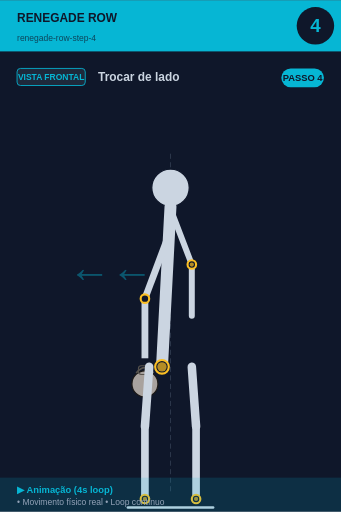
t = 0.00 s
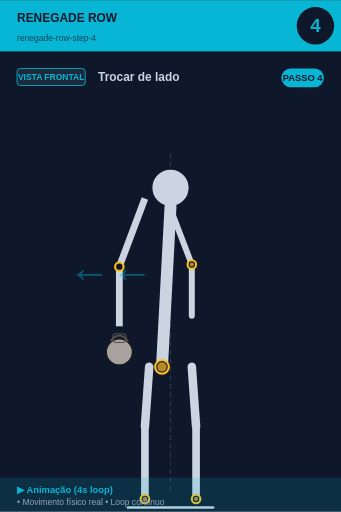
t = 0.75 s
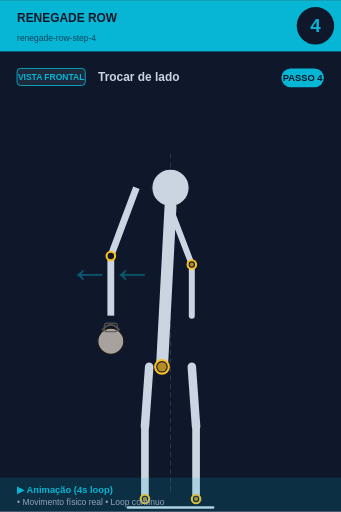
t = 1.50 s
t = 2.00 s: frame unchanged from t = 1.50 s, image omitted
t = 2.50 s: frame unchanged from t = 1.50 s, image omitted
t = 3.25 s: frame unchanged from t = 0.75 s, image omitted

The animated SVG that drew these frames (rendered in a browser with its animation timeline set to each time). Animation: 1 SMIL element (animateTransform=1); one cycle of 4.00 s, repeats indefinitely.

<svg xmlns="http://www.w3.org/2000/svg" viewBox="0 0 400 600" width="400" height="600">
<rect width="400" height="600" fill="#0f172a"/>

<!-- Header -->
<rect x="0" y="0" width="400" height="60" fill="#06b6d4"/>
<text x="20" y="25" font-size="14" font-weight="bold" fill="#0f172a" font-family="sans-serif">RENEGADE ROW</text>
<text x="20" y="48" font-size="10" fill="#0f172a" opacity="0.7" font-family="sans-serif">renegade-row-step-4</text>

<!-- Step number -->
<circle cx="370" cy="30" r="22" fill="#0f172a"/>
<text x="370" y="37" font-size="22" font-weight="bold" fill="#06b6d4" text-anchor="middle" font-family="sans-serif">4</text>

<!-- Vista + título -->
<rect x="20" y="80" width="80" height="20" rx="4" fill="#1e293b" stroke="#06b6d4" stroke-width="1"/>
<text x="60" y="94" font-size="10" font-weight="bold" fill="#06b6d4" text-anchor="middle" font-family="sans-serif">VISTA FRONTAL</text>
<text x="115" y="95" font-size="14" font-weight="bold" fill="#cbd5e1" font-family="sans-serif">Trocar de lado</text>

<!-- Corpo -->
<g transform="translate(0, 50)">
<line x1="200" y1="130" x2="200" y2="530" stroke="#475569" stroke-width="1" stroke-dasharray="6,4" opacity="0.6"/><circle cx="200" cy="170" r="22" fill="#cbd5e1" stroke="#0f172a" stroke-width="1.5"/><line x1="200" y1="192" x2="190" y2="380" stroke="#cbd5e1" stroke-width="14" stroke-linecap="round"/><circle cx="190" cy="380" r="8" fill="#0f172a" stroke="#fbbf24" stroke-width="2.5"/><circle cx="190" cy="380" r="5.5" fill="#fbbf24" opacity="0.7"/>
<g>
  <animateTransform attributeName="transform" type="translate"
    values="0,0; -40,-50; -40,-50; 0,0"
    keyTimes="0;0.25;0.75;1"
    dur="4s" repeatCount="indefinite"/>
  <line x1="200" y1="220" x2="170" y2="300" stroke="#cbd5e1" stroke-width="8"/>
  <line x1="170" y1="300" x2="170" y2="370" stroke="#cbd5e1" stroke-width="8"/>
  <circle cx="170" cy="300" r="5" fill="#0f172a" stroke="#fbbf24" stroke-width="2.5"/>
  <circle cx="170" cy="400" r="15.299999999999999" fill="#a8a29e" stroke="#1c1917" stroke-width="1.5"/><path d="M 159.8 387.25 Q 170 374.5 180.2 387.25" fill="none" stroke="#57534e" stroke-width="2.125"/><rect x="162.35" y="378.75" width="15.299999999999999" height="10.2" rx="3.4" fill="none" stroke="#57534e" stroke-width="1.275"/>
</g>
<line x1="202" y1="200" x2="225" y2="260" stroke="#cbd5e1" stroke-width="7" stroke-linecap="round"/><line x1="225" y1="260" x2="225" y2="320" stroke="#cbd5e1" stroke-width="7" stroke-linecap="round"/><circle cx="225" cy="260" r="5" fill="#0f172a" stroke="#fbbf24" stroke-width="2.5"/><circle cx="225" cy="260" r="2.5" fill="#fbbf24" opacity="0.7"/><line x1="175" y1="380" x2="170" y2="450" stroke="#cbd5e1" stroke-width="10" stroke-linecap="round"/><line x1="225" y1="380" x2="230" y2="450" stroke="#cbd5e1" stroke-width="10" stroke-linecap="round"/><line x1="170" y1="450" x2="170" y2="535" stroke="#cbd5e1" stroke-width="9" stroke-linecap="round"/><line x1="230" y1="450" x2="230" y2="535" stroke="#cbd5e1" stroke-width="9" stroke-linecap="round"/><circle cx="170" cy="535" r="5" fill="#0f172a" stroke="#fbbf24" stroke-width="2.5"/><circle cx="170" cy="535" r="2.5" fill="#fbbf24" opacity="0.7"/><circle cx="230" cy="535" r="5" fill="#0f172a" stroke="#fbbf24" stroke-width="2.5"/><circle cx="230" cy="535" r="2.5" fill="#fbbf24" opacity="0.7"/><line x1="150" y1="545" x2="250" y2="545" stroke="#cbd5e1" stroke-width="3" stroke-linecap="round"/><text x="80" y="280" font-size="50" fill="#06b6d4" opacity="0.4" font-weight="bold">←←</text>
</g>

<!-- Footer -->
<rect x="0" y="560" width="400" height="40" fill="#06b6d4" opacity="0.15"/>
<text x="20" y="578" font-size="11" font-weight="bold" fill="#06b6d4" font-family="sans-serif">▶ Animação (4s loop)</text>
<text x="20" y="592" font-size="10" fill="#94a3b8" font-family="sans-serif">• Movimento físico real • Loop contínuo</text>

<!-- Tag PASSO N -->
<g transform="translate(330, 80)">
<rect x="0" y="0" width="50" height="22" rx="11" fill="#06b6d4"/>
<text x="25" y="15" font-size="11" font-weight="bold" fill="#0f172a" text-anchor="middle" font-family="sans-serif">PASSO 4</text>
</g>
</svg>
